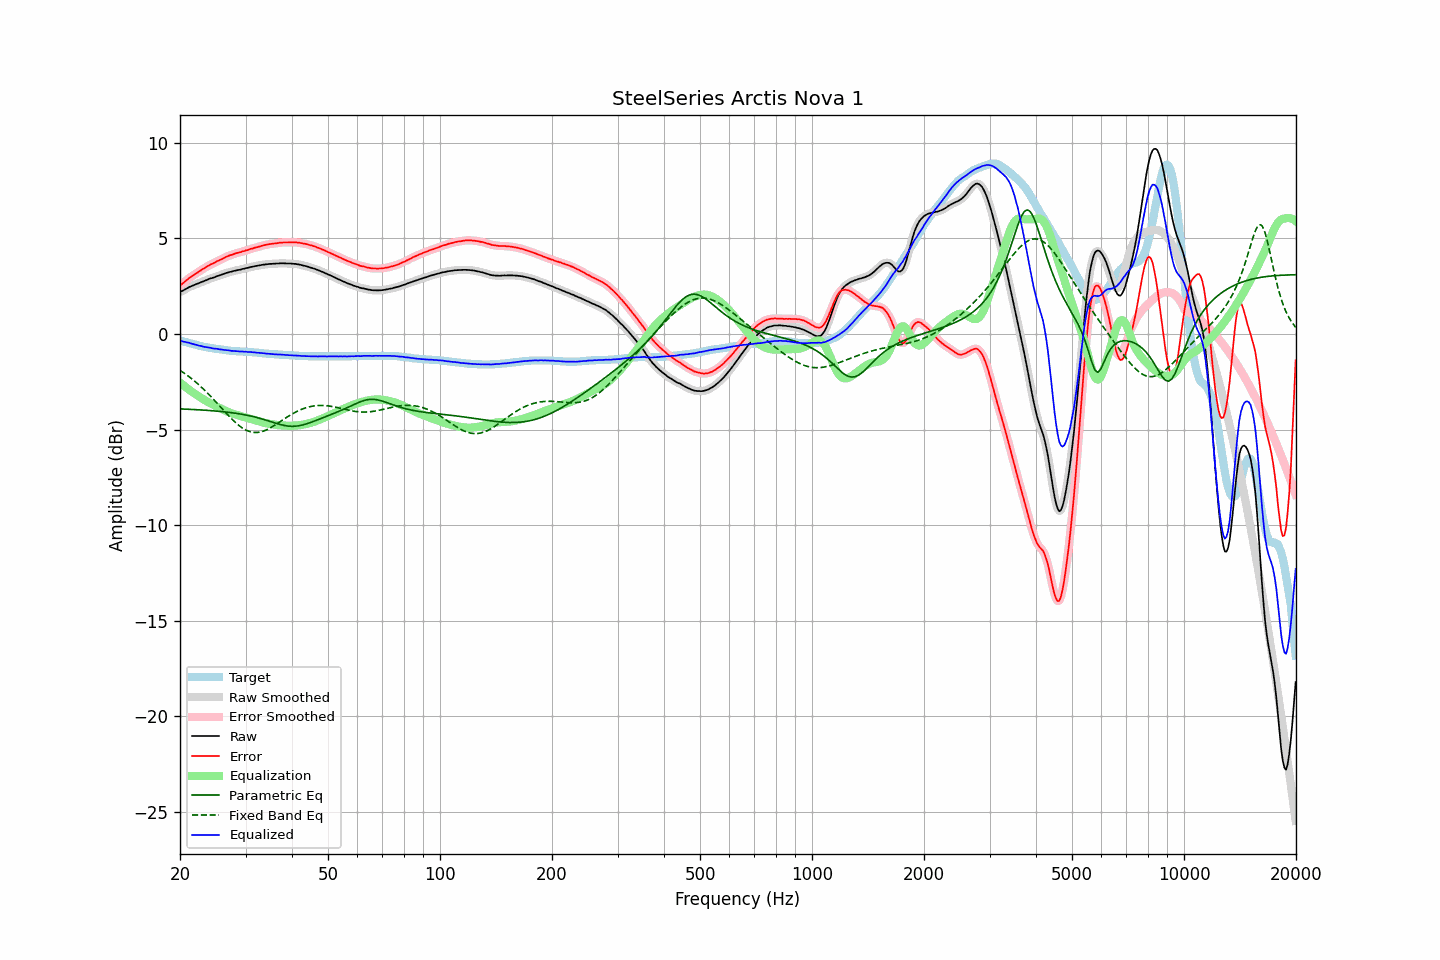

The data file committed next to this chart (first rows):
frequency, raw, error, smoothed, error_smoothed, equalization, parametric_eq, fixed_band_eq, equalized_raw, equalized_smoothed, target
20.00, 2.20, 2.54, 2.20, 2.54, -2.53, -3.92, -1.90, -0.34, -0.34, -0.34
20.20, 2.24, 2.60, 2.24, 2.60, -2.60, -3.92, -1.95, -0.37, -0.37, -0.36
20.40, 2.28, 2.67, 2.28, 2.67, -2.67, -3.92, -2.01, -0.40, -0.39, -0.39
20.61, 2.33, 2.74, 2.33, 2.74, -2.74, -3.93, -2.07, -0.41, -0.41, -0.41
20.81, 2.38, 2.81, 2.38, 2.81, -2.81, -3.93, -2.13, -0.43, -0.43, -0.43
21.02, 2.42, 2.88, 2.42, 2.88, -2.87, -3.93, -2.19, -0.45, -0.45, -0.46
21.23, 2.47, 2.95, 2.46, 2.94, -2.94, -3.94, -2.25, -0.47, -0.47, -0.48
21.44, 2.50, 3.00, 2.50, 3.00, -3.00, -3.94, -2.32, -0.50, -0.50, -0.50
21.66, 2.54, 3.06, 2.54, 3.06, -3.06, -3.95, -2.39, -0.52, -0.52, -0.52
21.87, 2.57, 3.11, 2.57, 3.11, -3.11, -3.95, -2.46, -0.55, -0.54, -0.54
22.09, 2.61, 3.17, 2.60, 3.17, -3.17, -3.96, -2.53, -0.56, -0.57, -0.56
22.31, 2.64, 3.22, 2.64, 3.22, -3.22, -3.96, -2.60, -0.59, -0.59, -0.58
22.54, 2.67, 3.28, 2.67, 3.28, -3.28, -3.97, -2.68, -0.61, -0.61, -0.61
22.76, 2.71, 3.34, 2.70, 3.33, -3.33, -3.97, -2.75, -0.62, -0.63, -0.63
22.99, 2.74, 3.39, 2.74, 3.39, -3.39, -3.98, -2.83, -0.65, -0.65, -0.65
23.22, 2.77, 3.44, 2.77, 3.44, -3.44, -3.98, -2.91, -0.67, -0.67, -0.67
23.45, 2.81, 3.49, 2.80, 3.49, -3.49, -3.99, -2.99, -0.68, -0.68, -0.68
23.69, 2.84, 3.54, 2.84, 3.54, -3.54, -3.99, -3.08, -0.70, -0.70, -0.70
23.92, 2.88, 3.59, 2.88, 3.59, -3.58, -4.00, -3.16, -0.71, -0.71, -0.71
24.16, 2.91, 3.64, 2.90, 3.63, -3.63, -4.01, -3.25, -0.72, -0.73, -0.73
24.40, 2.93, 3.67, 2.93, 3.67, -3.67, -4.01, -3.34, -0.75, -0.74, -0.74
24.65, 2.96, 3.71, 2.96, 3.71, -3.72, -4.02, -3.43, -0.76, -0.76, -0.75
24.89, 2.99, 3.76, 2.99, 3.76, -3.76, -4.03, -3.52, -0.77, -0.77, -0.77
25.14, 3.03, 3.81, 3.02, 3.80, -3.80, -4.03, -3.61, -0.77, -0.78, -0.78
25.39, 3.05, 3.84, 3.05, 3.84, -3.84, -4.04, -3.70, -0.79, -0.79, -0.79
25.65, 3.08, 3.88, 3.08, 3.88, -3.88, -4.05, -3.80, -0.80, -0.80, -0.80
25.91, 3.11, 3.92, 3.11, 3.92, -3.92, -4.06, -3.89, -0.82, -0.82, -0.81
26.16, 3.14, 3.96, 3.14, 3.96, -3.96, -4.07, -3.98, -0.83, -0.83, -0.82
26.43, 3.17, 4.01, 3.17, 4.00, -4.00, -4.07, -4.07, -0.84, -0.84, -0.84
26.69, 3.20, 4.05, 3.20, 4.05, -4.04, -4.08, -4.16, -0.84, -0.84, -0.85
26.96, 3.22, 4.08, 3.22, 4.08, -4.08, -4.09, -4.25, -0.86, -0.86, -0.86
27.23, 3.25, 4.12, 3.24, 4.11, -4.11, -4.10, -4.34, -0.86, -0.87, -0.87
27.50, 3.26, 4.14, 3.26, 4.14, -4.14, -4.11, -4.43, -0.88, -0.88, -0.88
27.77, 3.29, 4.17, 3.29, 4.17, -4.17, -4.13, -4.51, -0.88, -0.88, -0.88
28.05, 3.31, 4.20, 3.31, 4.20, -4.20, -4.14, -4.59, -0.89, -0.89, -0.89
28.33, 3.33, 4.23, 3.33, 4.22, -4.22, -4.15, -4.67, -0.89, -0.89, -0.90
28.62, 3.35, 4.25, 3.34, 4.25, -4.25, -4.16, -4.74, -0.90, -0.90, -0.90
28.90, 3.36, 4.27, 3.36, 4.27, -4.27, -4.18, -4.81, -0.91, -0.91, -0.91
29.19, 3.38, 4.29, 3.38, 4.29, -4.30, -4.19, -4.87, -0.92, -0.92, -0.91
29.48, 3.41, 4.33, 3.40, 4.32, -4.32, -4.20, -4.93, -0.91, -0.92, -0.92
29.78, 3.42, 4.34, 3.42, 4.35, -4.34, -4.22, -4.98, -0.93, -0.92, -0.92
30.08, 3.45, 4.38, 3.44, 4.37, -4.37, -4.24, -5.02, -0.92, -0.93, -0.93
30.38, 3.46, 4.39, 3.46, 4.39, -4.40, -4.25, -5.06, -0.94, -0.93, -0.93
30.68, 3.48, 4.42, 3.48, 4.42, -4.42, -4.27, -5.09, -0.94, -0.94, -0.94
30.99, 3.51, 4.46, 3.50, 4.45, -4.45, -4.29, -5.12, -0.94, -0.95, -0.95
31.30, 3.52, 4.47, 3.52, 4.48, -4.47, -4.31, -5.14, -0.95, -0.95, -0.95
31.61, 3.54, 4.50, 3.54, 4.50, -4.50, -4.33, -5.15, -0.96, -0.96, -0.96
31.93, 3.56, 4.53, 3.55, 4.52, -4.52, -4.35, -5.15, -0.96, -0.97, -0.97
32.24, 3.57, 4.54, 3.57, 4.54, -4.55, -4.37, -5.15, -0.98, -0.98, -0.97
32.57, 3.59, 4.57, 3.59, 4.57, -4.57, -4.39, -5.14, -0.98, -0.98, -0.98
32.89, 3.60, 4.59, 3.60, 4.59, -4.59, -4.42, -5.12, -0.99, -0.99, -0.99
33.22, 3.62, 4.62, 3.62, 4.62, -4.61, -4.44, -5.10, -1.00, -1.00, -1.00
33.55, 3.63, 4.64, 3.63, 4.64, -4.64, -4.47, -5.08, -1.01, -1.01, -1.01
33.89, 3.64, 4.66, 3.64, 4.66, -4.66, -4.49, -5.04, -1.02, -1.02, -1.02
34.23, 3.65, 4.68, 3.65, 4.68, -4.67, -4.52, -5.01, -1.03, -1.02, -1.03
34.57, 3.66, 4.69, 3.66, 4.69, -4.69, -4.54, -4.96, -1.03, -1.03, -1.03
34.92, 3.67, 4.71, 3.67, 4.71, -4.70, -4.57, -4.92, -1.04, -1.04, -1.04
35.27, 3.67, 4.72, 3.67, 4.72, -4.72, -4.60, -4.87, -1.05, -1.05, -1.05
35.62, 3.68, 4.73, 3.68, 4.73, -4.73, -4.63, -4.82, -1.05, -1.05, -1.05
35.97, 3.68, 4.74, 3.68, 4.74, -4.74, -4.65, -4.77, -1.06, -1.06, -1.06
... 635 more rows
